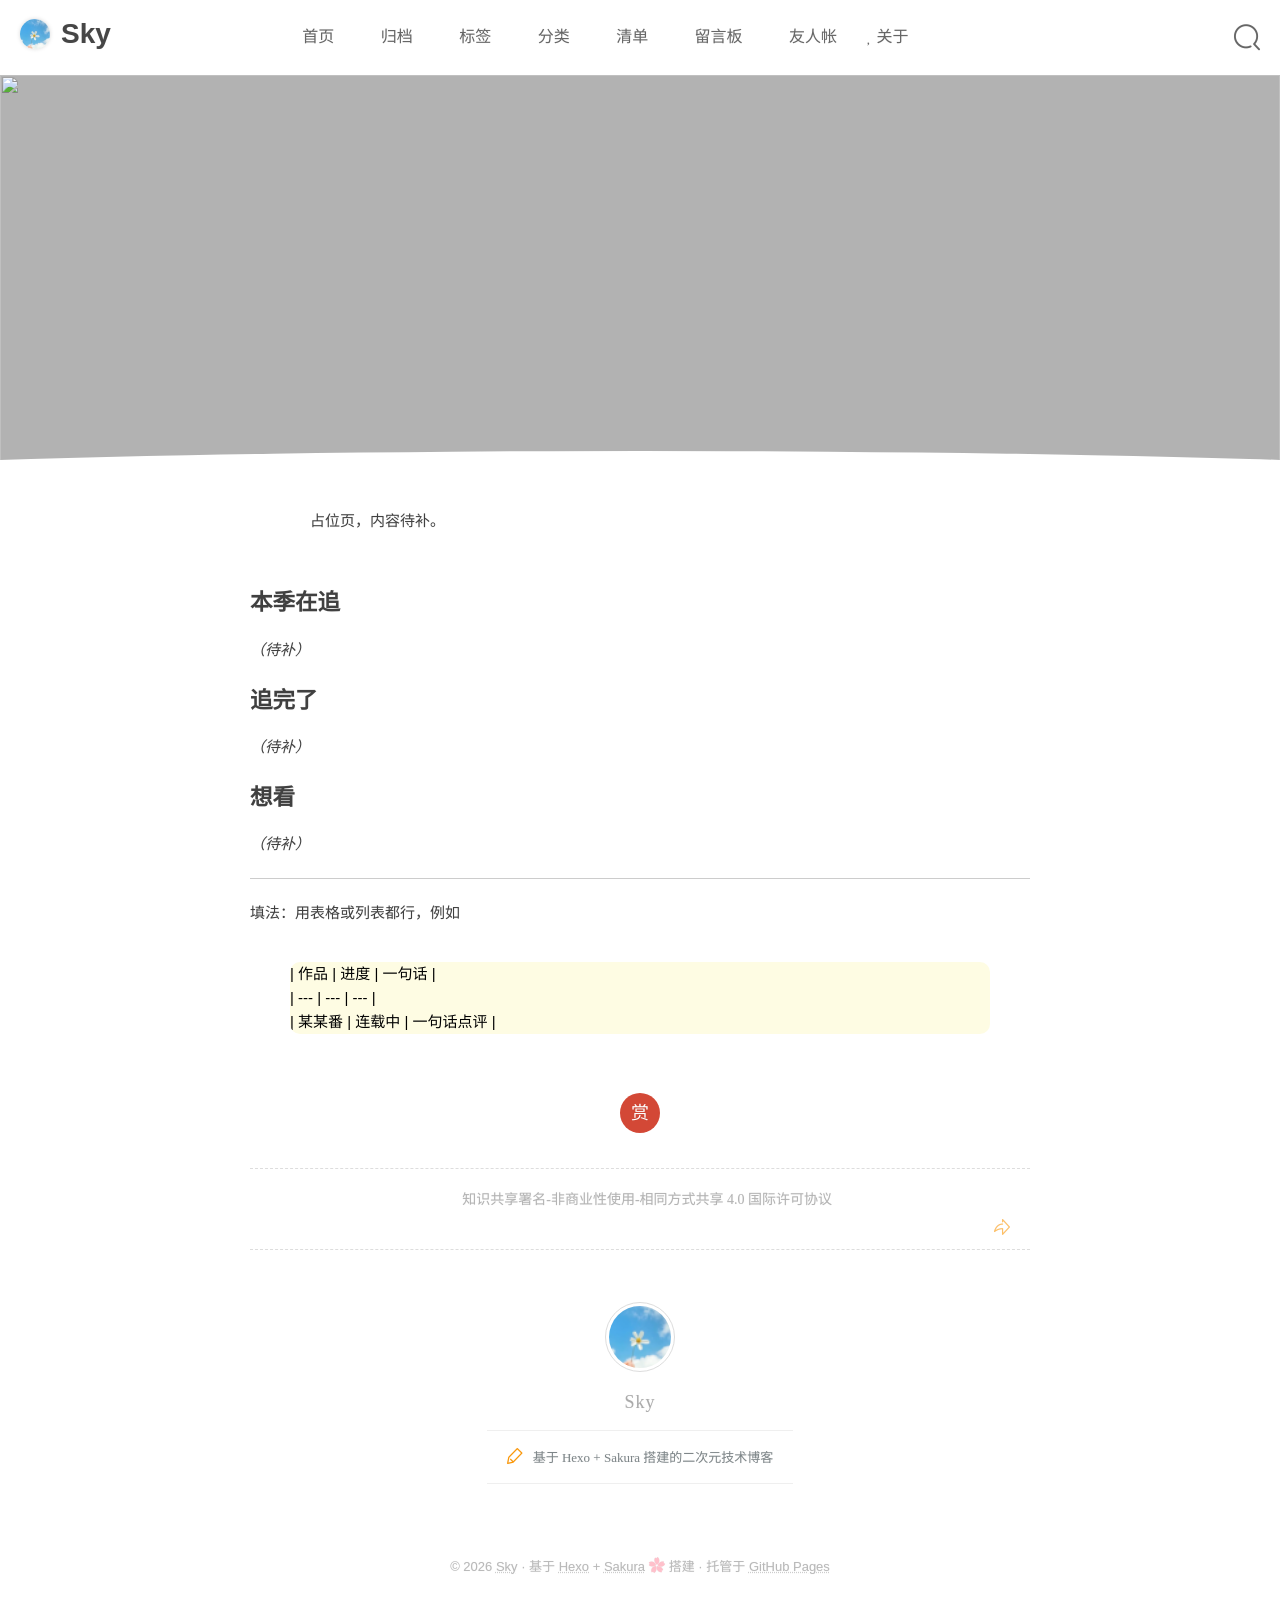

repository: zhixiaotx/skyblog · page: list/bangumi/index.html · generator: jekyll

---
title: 番组
layout: default
photos: /img/wallpaper/anime-scene.webp
---

> 占位页，内容待补。

## 本季在追

_（待补）_

## 追完了

_（待补）_

## 想看

_（待补）_

---

填法：用表格或列表都行，例如

```markdown
| 作品 | 进度 | 一句话 |
| --- | --- | --- |
| 某某番 | 连载中 | 一句话点评 |
```
